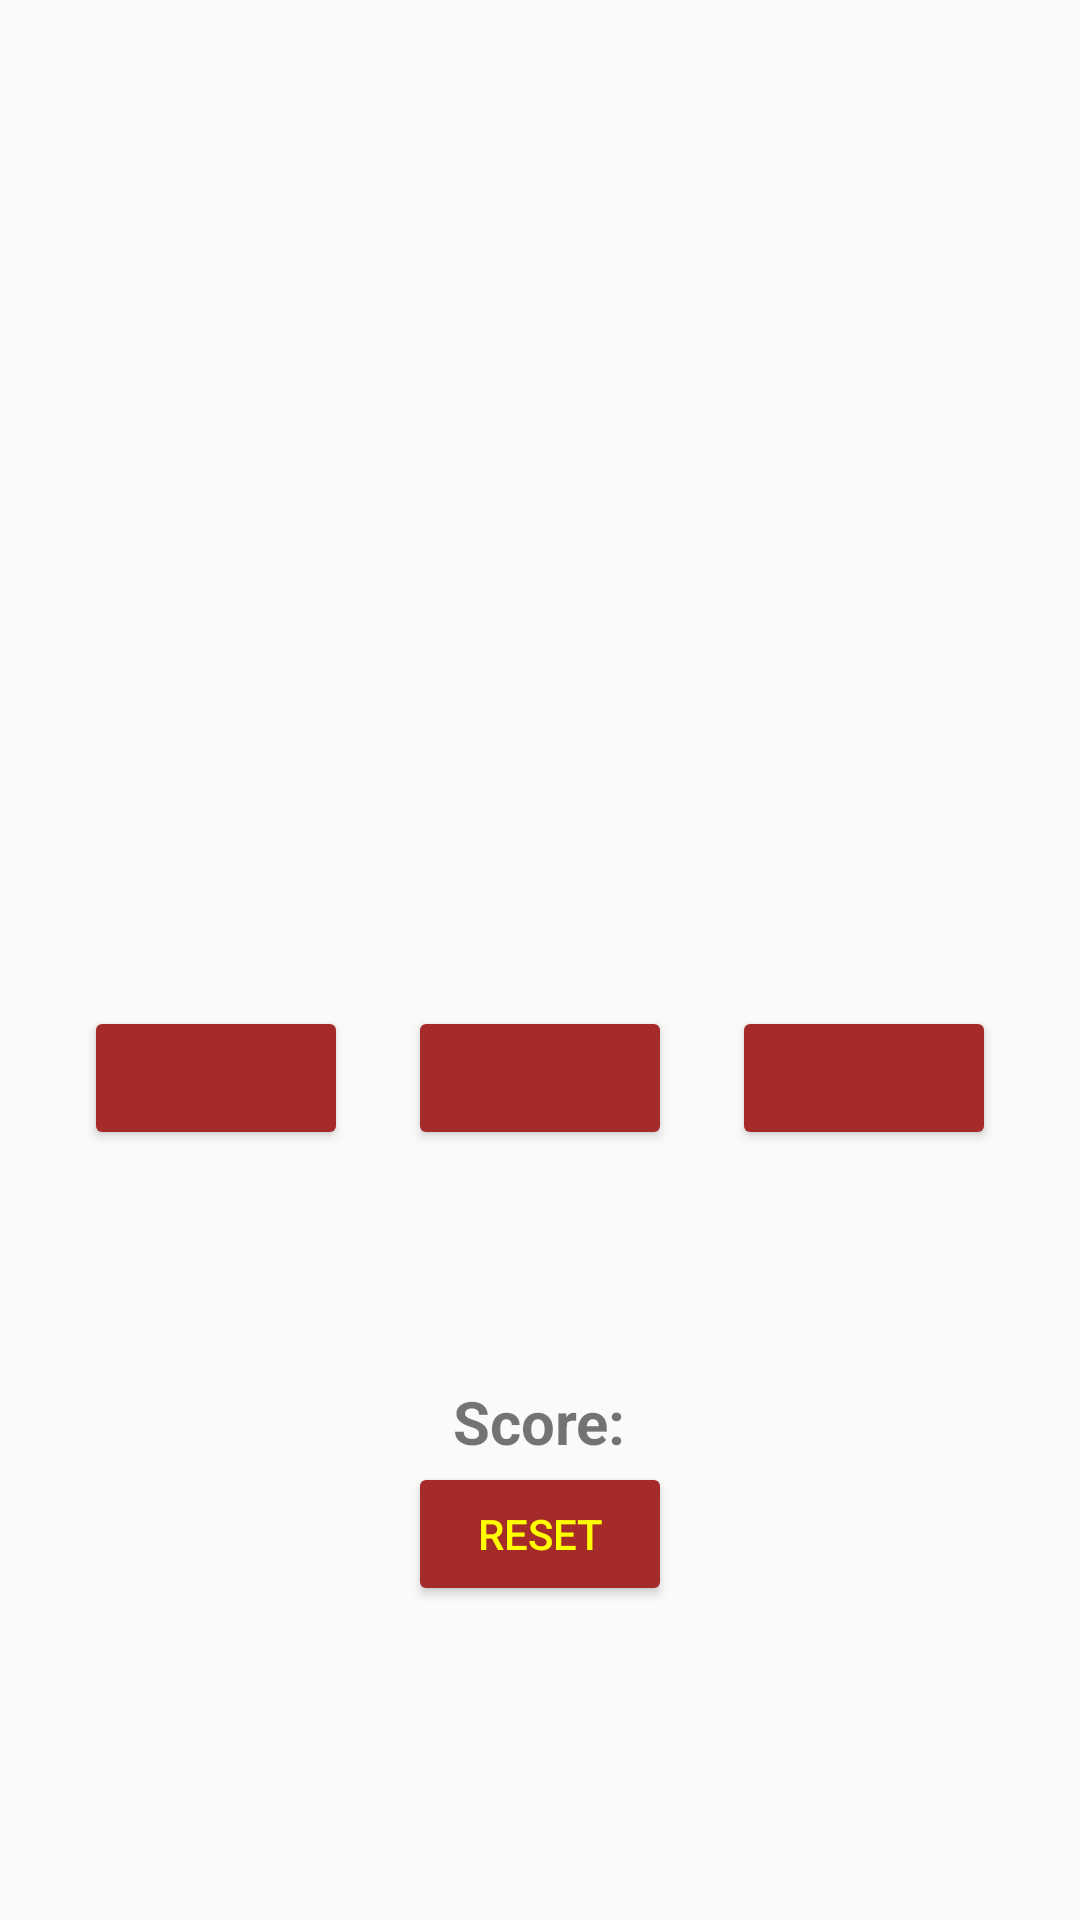

Layout XML and referenced resources for this Android screen:
<!-- AndroidManifest.xml: activity theme KotlinTheme -->
<!-- res/layout/activity_kotlin_main.xml -->
<RelativeLayout xmlns:android="http://schemas.android.com/apk/res/android"
    xmlns:tools="http://schemas.android.com/tools"
    android:layout_width="match_parent"
    android:layout_height="match_parent"
    tools:context=".KotlinMainActivity">

    <TextView
        android:id="@+id/txtQuestion"
        android:layout_width="wrap_content"
        android:layout_height="wrap_content"
        android:layout_centerHorizontal="true"
        android:layout_marginTop="200dp"
        android:layout_marginBottom="50dp"
        android:textSize="64sp" />

    <Button
        android:id="@+id/btnAns1"
        android:layout_width="wrap_content"
        android:layout_height="wrap_content"
        android:layout_below="@id/txtQuestion"
        android:layout_marginEnd="20dp"
        android:layout_toStartOf="@+id/btnAns2" />

    <Button
        android:id="@+id/btnAns2"
        android:layout_width="wrap_content"
        android:layout_height="wrap_content"
        android:layout_below="@id/txtQuestion"
        android:layout_centerInParent="true"
        android:layout_marginBottom="50dp" />

    <Button
        android:id="@+id/btnAns3"
        android:layout_width="wrap_content"
        android:layout_height="wrap_content"
        android:layout_below="@id/txtQuestion"
        android:layout_marginStart="20dp"
        android:layout_toEndOf="@+id/btnAns2" />

    <TextView
        android:id="@+id/txtCorrectStatus"
        android:layout_width="wrap_content"
        android:layout_height="wrap_content"
        android:layout_below="@id/btnAns2"
        android:layout_centerInParent="true"
        android:textSize="20sp" />

    <TextView
        android:id="@+id/txtCorrect"
        android:layout_width="wrap_content"
        android:layout_height="wrap_content"
        android:layout_below="@id/txtCorrectStatus"
        android:layout_toEndOf="@+id/txtScoreLabel"
        android:textSize="20sp" />

    <TextView
        android:id="@+id/txtScoreLabel"
        android:layout_width="wrap_content"
        android:layout_height="wrap_content"
        android:layout_below="@id/txtCorrectStatus"
        android:layout_centerInParent="true"
        android:layout_marginEnd="10dp"
        android:text="@string/score"
        android:textSize="20sp"
        android:textStyle="bold" />

    <Button
        android:id="@+id/btnReset"
        android:layout_width="wrap_content"
        android:layout_height="wrap_content"
        android:layout_below="@+id/txtCorrect"
        android:layout_centerInParent="true"
        android:text="@string/reset" />
</RelativeLayout>
<!-- resources referenced by this layout -->
<resources>
  <string name="reset">Reset</string>
  <string name="score">Score:</string>
  <style name="KotlinTheme" parent="Theme.AppCompat.Light.DarkActionBar">
          <item name="colorPrimary">@color/kotlinPrimary</item>
          <item name="colorPrimaryDark">@color/kotlinPrimaryDark</item>
          <item name="colorAccent">@color/kotlinAccent</item>
          <item name="colorButtonNormal">@color/kotlinPrimaryDark</item>
          <item name="android:textAppearanceButton">@style/TextAppearance.AppCompat.Button.Custom</item>
      </style>
  <color name="kotlinPrimary">#A52A2A</color>
  <color name="kotlinPrimaryDark">#A52A2A</color>
  <color name="kotlinAccent">#FFFF00</color>
  <style name="TextAppearance.AppCompat.Button.Custom">
          <item name="android:textColor">@color/kotlinAccent</item>
      </style>
</resources>
